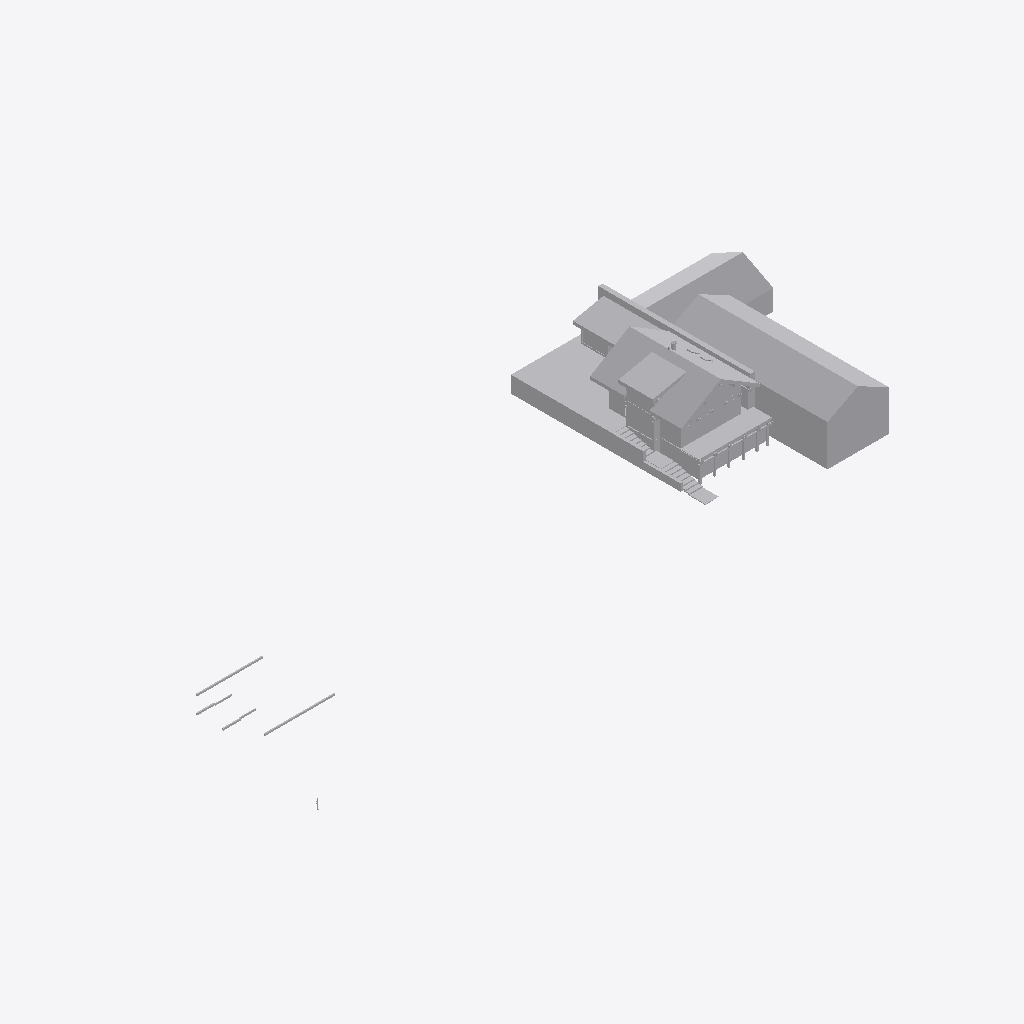
Isometric view of an IFC building model (IFC-SPF (STEP), schema IFC2X3, length unit millimetre), seen from the south-west, elements coloured by IFC class (only those large enough to see are counted): 16 other elements (light grey).
Extent 105.0 m × 43.3 m × 12.2 m (x, y, z). Storeys (1): Default Building Storey at 0.00 m. Elements (26): 26 IfcBuildingElementProxy.

HEADER;
FILE_DESCRIPTION(('ViewDefinition [CoordinationView]'),'2;1');
FILE_NAME('','2021-05-17T00:28:48',(''),(''),'','SketchUp Pro 2015','');
FILE_SCHEMA(('IFC2X3'));
ENDSEC;
DATA;
#1=IFCPROJECT('298dbAVeT3AOV0g2tfs9Yv',#2,'Default Project','Description of Default Project',$,$,$,(#20),#7);
#24=IFCSITE('0ADY4RC0j9FwfBXa44cPN3',#2,'Default Site','Description of Default Site',$,#25,$,$,.ELEMENT.,(24,28,0),(54,25,0),10.0,$,$);
#30=IFCBUILDING('0DzuoL_wPFH9tZwr4ynTT3',#2,'Default Building','Description of Default Building',$,#31,$,$,.ELEMENT.,$,$,#36);
#37=IFCBUILDINGSTOREY('1HgrSrFLz2kQjIAjGFnOpQ',#2,'Default Building Storey','Description of Default Building Storey',$,#38,$,$,.ELEMENT.,0.0);
#3146=IFCBUILDINGELEMENTPROXY('3NiUH6yHTC2Q6Iwk5qOLZl',#2,'Object','Description of Object',$,#3147,#3152,$,$);
#2495=IFCBUILDINGELEMENTPROXY('3dKDuOcHHCS8g5_7Aj2dub',#2,'Object','Description of Object',$,#2496,#2501,$,$);
#3065=IFCBUILDINGELEMENTPROXY('3Z_Fz6ev1DX8OKoKCRsLtV',#2,'Object','Description of Object',$,#3066,#3071,$,$);
#2541=IFCBUILDINGELEMENTPROXY('3EygOI6CjAnBoy6pEuuCet',#2,'Object','Description of Object',$,#2542,#2547,$,$);
#71781=IFCBUILDINGELEMENTPROXY('1VjbbL6Jz6YQDgl1dgkTf4',#2,'Object','Description of Object',$,#71782,#71787,$,$);
#71827=IFCBUILDINGELEMENTPROXY('07Do4gNjT0U9i4IecrWSnO',#2,'Object','Description of Object',$,#71828,#71833,$,$);
#71303=IFCBUILDINGELEMENTPROXY('3aRm_JRJz5we6LT3YsRvOK',#2,'Object','Description of Object',$,#71304,#71309,$,$);
#2587=IFCBUILDINGELEMENTPROXY('3vKrOoMaj8mB7NQ$3TEVKH',#2,'Object','Description of Object',$,#2588,#2593,$,$);
#71262=IFCBUILDINGELEMENTPROXY('3NsBz2BbX67PpPN09v9mgK',#2,'Object','Description of Object',$,#71263,#71268,$,$);
#2211=IFCBUILDINGELEMENTPROXY('1lqgbay7P4hfEBnbde9pzc',#2,'','Description of Object',$,#2212,#2217,$,$);
#1417=IFCBUILDINGELEMENTPROXY('25JPDaKFnC2AZe2SKfyxn7',#2,'','Description of Object',$,#1418,#1423,$,$);
#1358=IFCBUILDINGELEMENTPROXY('0NauKzPX15MexYrLptoN01',#2,'','Description of Object',$,#1359,#1364,$,$);
#1476=IFCBUILDINGELEMENTPROXY('15K$$$AeP4RBfXsBH65wAJ',#2,'','Description of Object',$,#1477,#1482,$,$);
#1169=IFCBUILDINGELEMENTPROXY('3hSVII5YrBrOZYdBfe1kqG',#2,'','Description of Object',$,#1170,#1175,$,$);
#1535=IFCBUILDINGELEMENTPROXY('3qzghwCdj3Qhz9jXp1XoHd',#2,'','Description of Object',$,#1536,#1541,$,$);
#1945=IFCBUILDINGELEMENTPROXY('2et9Q3mxTEEBHWaGyj2CAO',#2,'','Description of Object',$,#1946,#1951,$,$);
ENDSEC;
